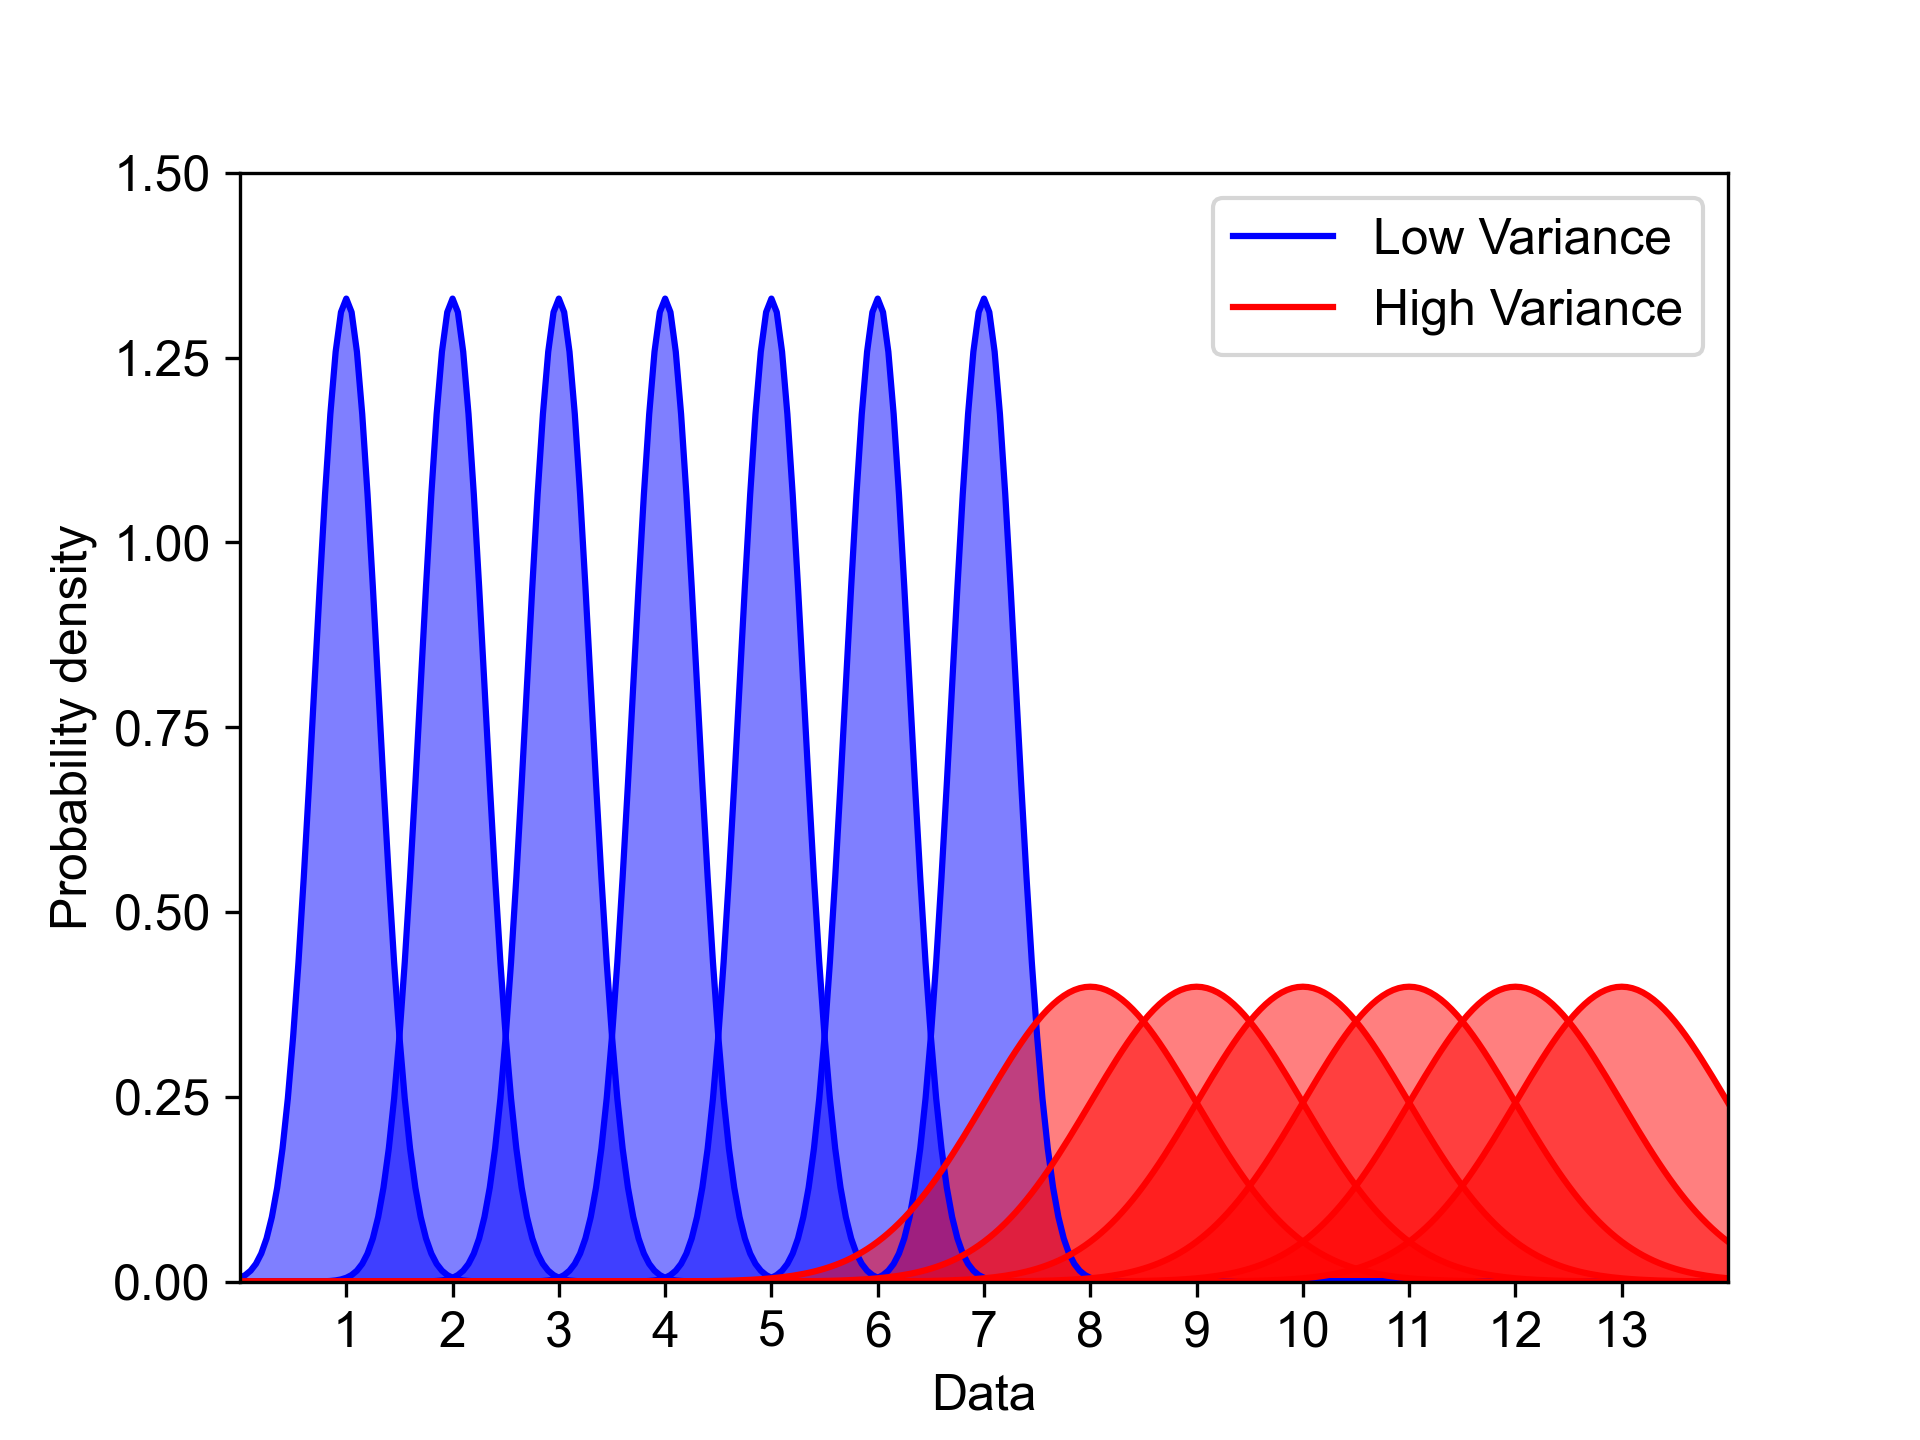

Data behind this chart, as committed beside it:
Sites, X, Y, Z, Data_1, Data_2, Data_3, Data_4, Data_5, Data_6, Data_7, Data_8, Data_9, Data_10, Data_11, Data_12, Data_13, Data_14, Data_15, Data_16, Data_17, Data_18, Data_19, Data_20
1, 1, 0, 0, 0.7773, 0.584, 0.9559, 0.8861, 0.8992, 0.9623, 1.265, 0.5262, 0.9299, 1.33, 0.8112, 0.8344, 1.306, 0.8864, 0.8458, 0.9296, 0.9749, 1.396, 0.9879, 0.8627
2, 2, 0, 0, 2.319, 2.047, 1.92, 1.454, 2.439, 2.378, 1.942, 1.554, 2.682, 1.45, 1.364, 2.359, 1.815, 1.981, 2.213, 1.979, 1.719, 2.093, 2.09, 1.832
3, 3, 0, 0, 3.339, 3.205, 3.189, 3.251, 2.717, 3.1, 3.456, 2.924, 3.283, 2.772, 3.054, 2.665, 3.414, 2.696, 3.058, 2.748, 2.94, 3.014, 3.653, 3.255
4, 4, 0, 0, 3.761, 3.944, 4.078, 3.836, 4.022, 3.445, 3.978, 4.183, 3.767, 4.002, 4.136, 3.306, 4.152, 3.988, 4.092, 3.637, 3.852, 4.344, 3.776, 3.794
5, 5, 0, 0, 4.858, 4.862, 5.183, 4.73, 4.661, 5.075, 4.39, 4.749, 5.446, 5.314, 4.856, 4.91, 4.59, 4.728, 5.075, 4.864, 4.819, 4.518, 5.387, 5.017
6, 6, 0, 0, 6.452, 5.972, 6.003, 6.35, 6.166, 5.749, 5.478, 5.897, 5.732, 5.909, 6.342, 6.198, 5.883, 5.83, 6.025, 5.704, 5.748, 6.363, 5.951, 6.033
7, 7, 0, 0, 6.78, 7.066, 6.797, 7.029, 6.936, 6.814, 6.982, 7.116, 7.033, 7.396, 7.021, 7.051, 7.15, 7.25, 6.952, 7.714, 6.768, 6.672, 6.715, 7.335
8, 8, 0, 0, 9.473, 8.73, 9.77, 8.035, 8.283, 8.54, 9.464, 9.584, 6.234, 7.272, 8.191, 7.69, 8.043, 7.133, 9.542, 7.141, 7.448, 6.875, 7.386, 7.224
9, 9, 0, 0, 8.337, 9.689, 9.192, 8.113, 7.97, 9.447, 9.072, 8.713, 8.729, 8.118, 8.682, 8.185, 8.477, 7.917, 9.937, 9.919, 8.133, 9.08, 7.88, 9.368
10, 10, 0, 0, 8.687, 9.698, 10.04, 9.156, 10.28, 9.908, 10.6, 10.04, 9.076, 10.26, 9.72, 8.056, 8.8, 10.24, 8.986, 8.847, 10.8, 11.32, 8.333, 9.358
11, 11, 0, 0, 12.42, 11.78, 12.45, 11.4, 11.31, 10.9, 9.196, 10.75, 10.02, 9.759, 11.05, 11.56, 11.7, 11.92, 10.32, 11.39, 10.6, 11.55, 10.1, 11.56
12, 12, 0, 0, 11.77, 10.88, 10.6, 10.8, 11.8, 11.79, 12.74, 13.16, 11.27, 11.62, 12.42, 12.8, 11.39, 11.84, 12.71, 11.63, 13.93, 11.93, 11.45, 12.74
13, 13, 0, 0, 13.52, 11.7, 13.68, 13.85, 12.44, 13.61, 11.53, 12.12, 13.31, 11.8, 12.59, 13.23, 11.84, 12.23, 12.89, 13.98, 11.72, 14.78, 12.8, 12.8
